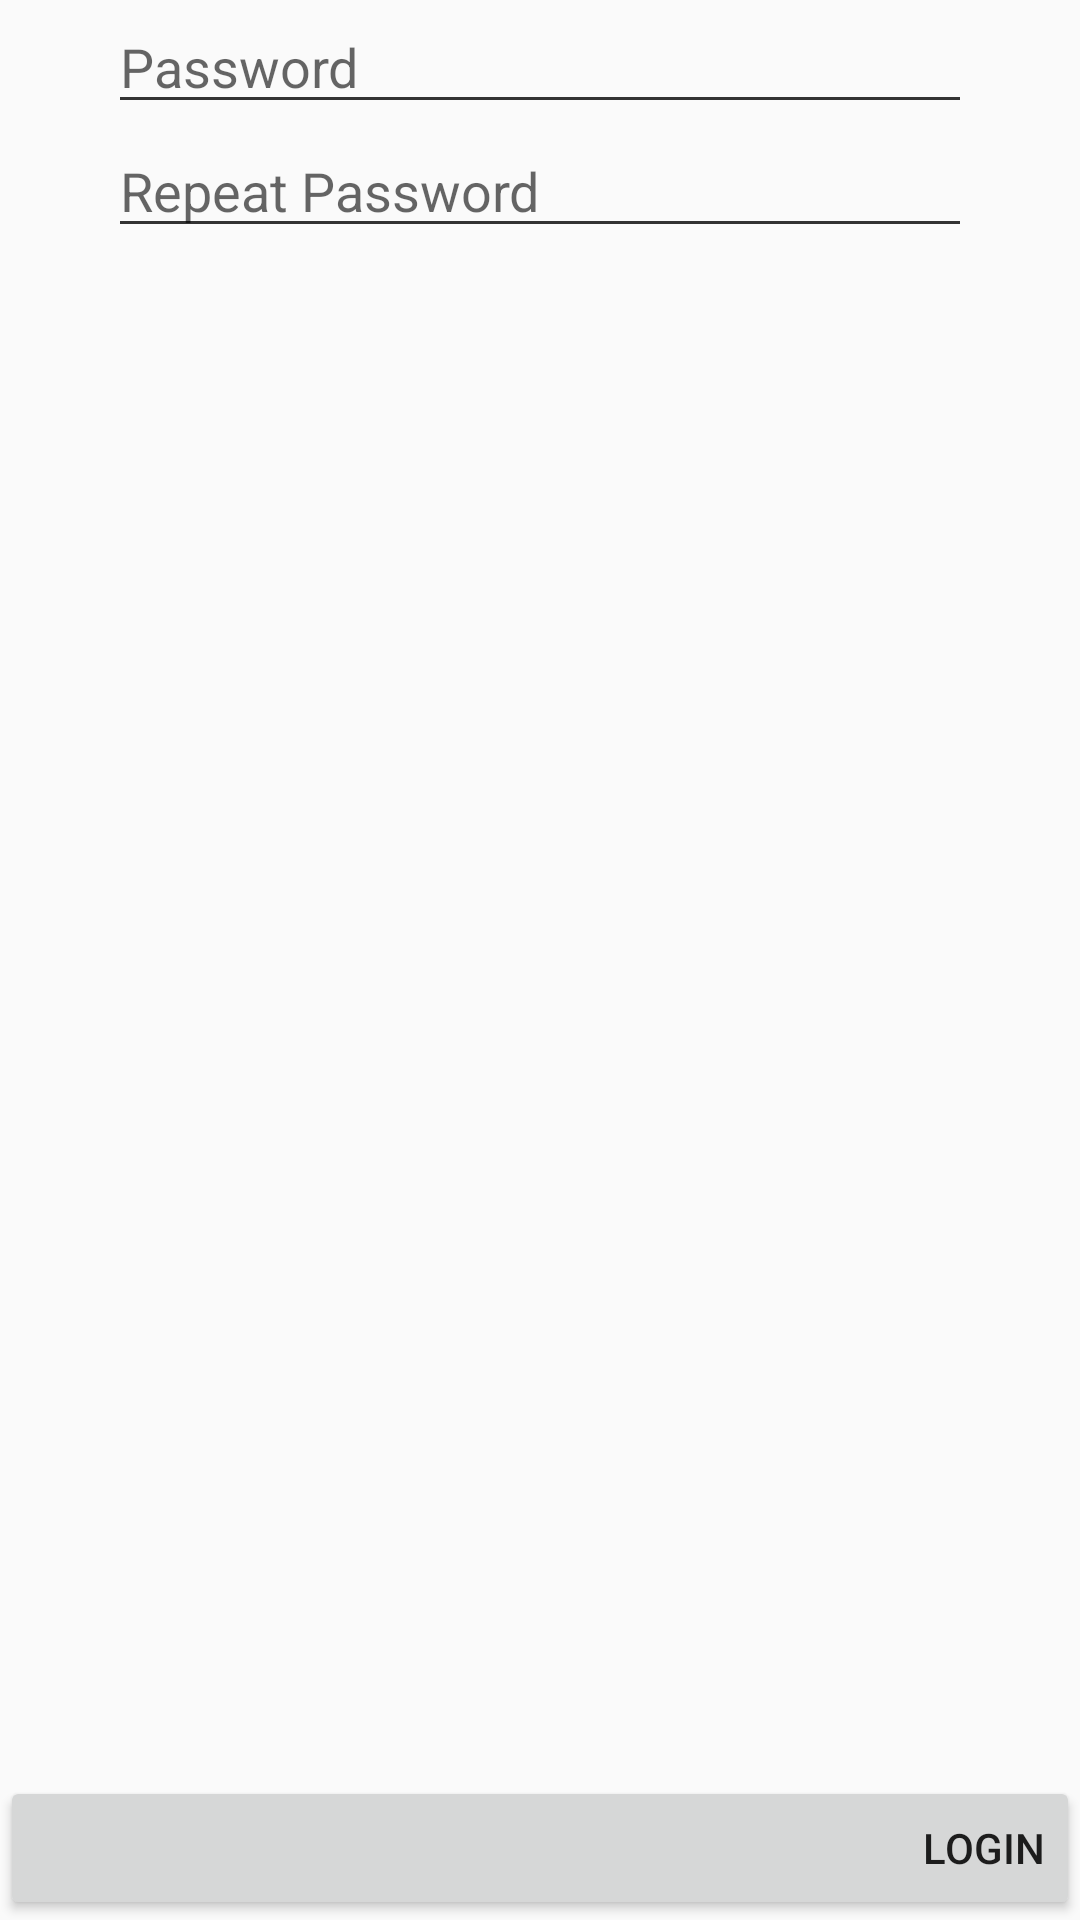

This screen was rendered from an Android layout file. Write that file and the resources it references.
<!-- AndroidManifest.xml: application theme AppTheme.NoActionBar -->
<!-- res/layout/fragment_login_register.xml -->
<?xml version="1.0" encoding="utf-8"?>
<LinearLayout
    xmlns:android="http://schemas.android.com/apk/res/android"
    android:id="@+id/layout_loginregister"
    android:layout_width="match_parent"
    android:layout_height="match_parent"
    android:orientation="vertical">


    <LinearLayout
        android:layout_width="match_parent"
        android:layout_height="wrap_content"
        android:orientation="horizontal">

        <View
            android:layout_width="0dp"
            android:layout_height="0dp"
            android:layout_weight="1"/>

        <LinearLayout
            android:layout_width="0dp"
            android:layout_height="wrap_content"
            android:layout_weight="8"
            android:orientation="vertical">

            <EditText
                android:id="@+id/edittext_login_primary"
                android:hint="@string/login_hint_password"
                android:layout_width="match_parent"
                android:layout_height="wrap_content"
                android:inputType="textPassword"
                android:maxLines="1"/>

            <EditText
                android:id="@+id/edittext_login_secondary"
                android:hint="@string/login_hint_passwordRepeat"
                android:layout_width="match_parent"
                android:layout_height="wrap_content"
                android:inputType="textPassword"
                android:maxLines="1"/>

            <include
                android:id="@+id/textview_login_error"
                layout="@layout/login_error"/>

        </LinearLayout>


        <View
            android:layout_width="0dp"
            android:layout_height="0dp"
            android:layout_weight="1"/>

    </LinearLayout>


    <include android:id="@+id/bottom_login" layout="@layout/login_primary_button"/>

</LinearLayout>
<!-- res/layout/login_error.xml (included above) -->
<?xml version="1.0" encoding="utf-8"?>
<TextView
    xmlns:android="http://schemas.android.com/apk/res/android"
    android:layout_width="wrap_content"
    android:layout_height="wrap_content"
    android:layout_marginBottom="@dimen/border"
    android:textSize="@dimen/fontSize_error"
    android:textColor="@color/color_error"
    android:background="?attr/selectableItemBackground"/>
<!-- res/layout/login_primary_button.xml (included above) -->
<?xml version="1.0" encoding="utf-8"?>
<LinearLayout
    xmlns:android="http://schemas.android.com/apk/res/android"
    android:id="@+id/layout_loginuser"
    android:layout_width="match_parent"
    android:layout_height="match_parent"
    android:orientation="vertical">

    <View
        android:layout_width="0dp"
        android:layout_height="0dp"
        android:layout_weight="1"/>

    <Button
        android:id="@+id/button_login_primary"
        android:text="@string/login_button_login"
        android:layout_width="match_parent"
        android:layout_height="wrap_content"
        android:gravity="right|center_vertical"/>

</LinearLayout>
<!-- resources referenced by this layout -->
<resources>
  <color name="color_error">#FF0000</color>
  <dimen name="border">2dp</dimen>
  <dimen name="fontSize_error">10sp</dimen>
  <string name="login_button_login">Login</string>
  <string name="login_hint_password">Password</string>
  <string name="login_hint_passwordRepeat">Repeat Password</string>
  
      //login error
  <style name="AppTheme.NoActionBar">
          <item name="windowActionBar">false</item>
          <item name="windowNoTitle">true</item>
      </style>
</resources>
